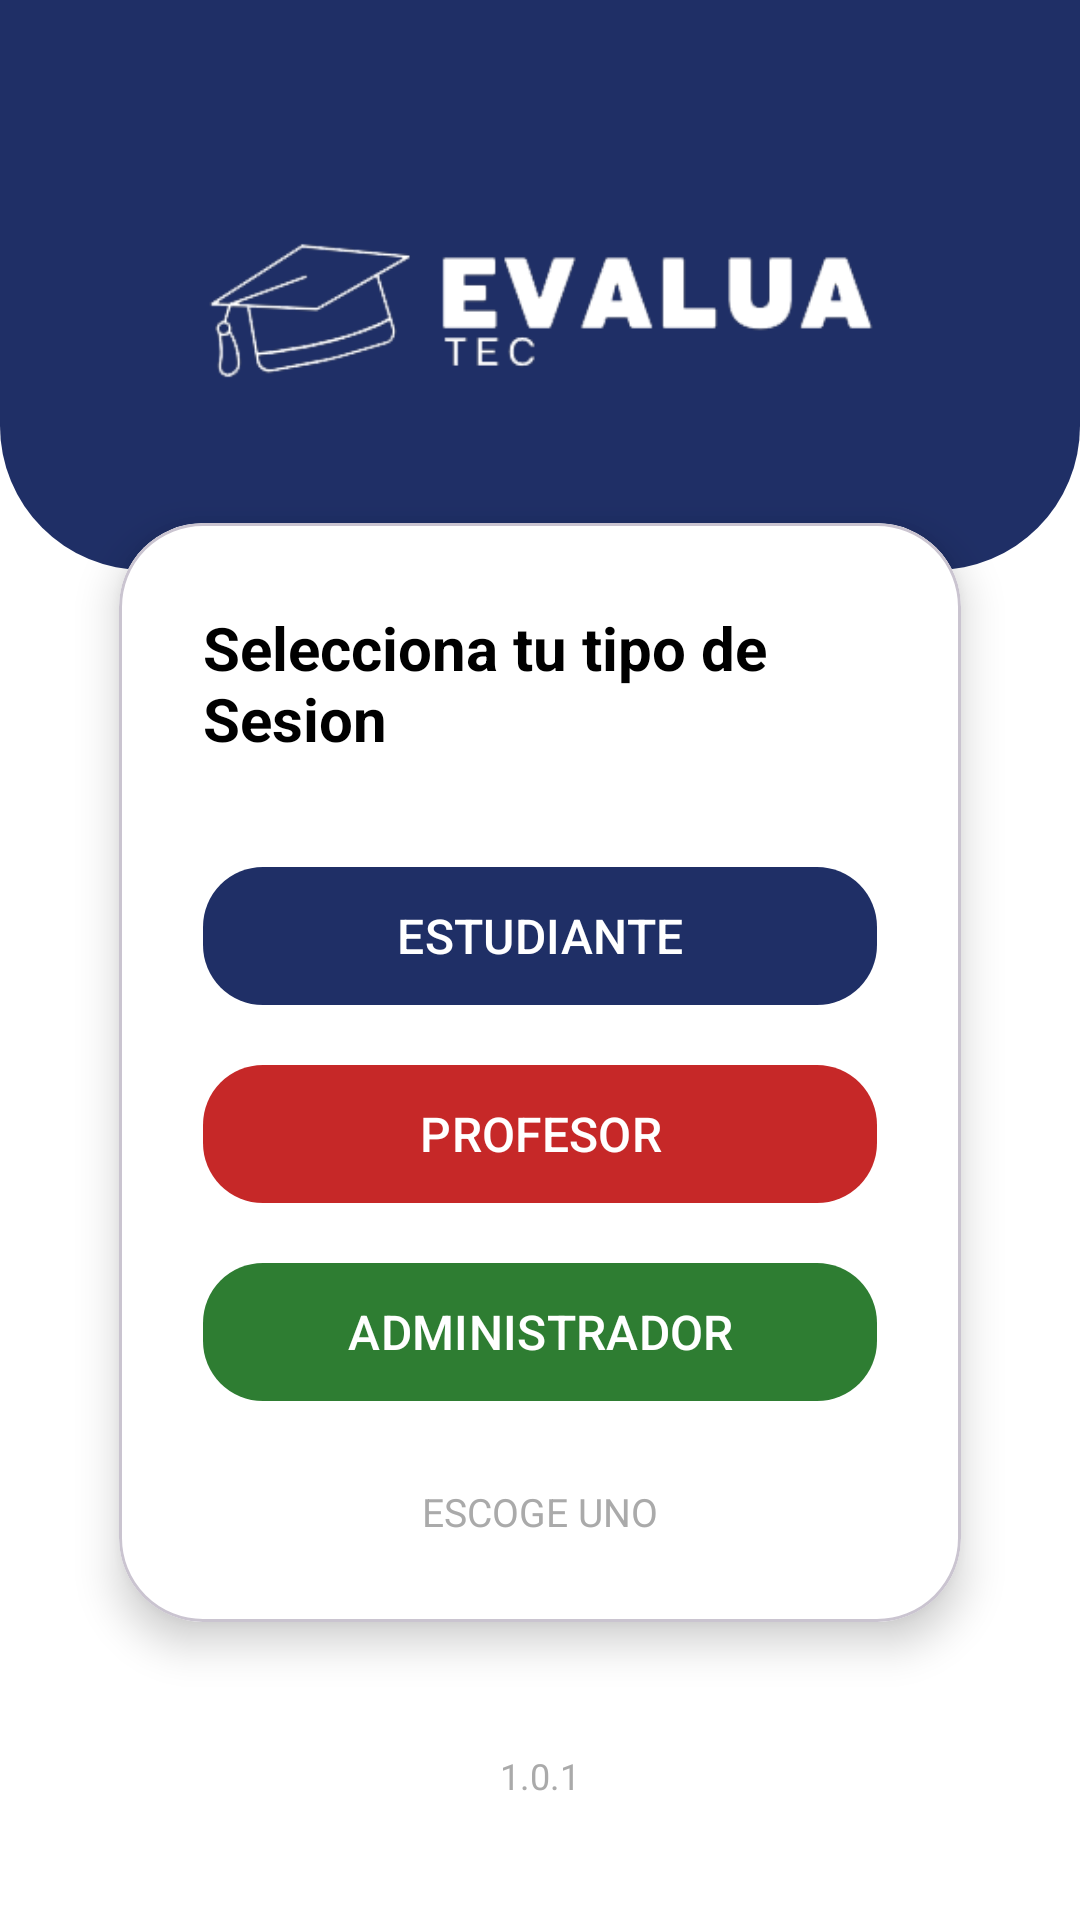

The Android layout XML behind this screen, and the referenced resources:
<!-- AndroidManifest.xml: application theme Theme.EvaluaTec -->
<!-- res/layout/activity_tipo_usuario.xml -->
<?xml version="1.0" encoding="utf-8"?>
<androidx.constraintlayout.widget.ConstraintLayout
    xmlns:android="http://schemas.android.com/apk/res/android"
    xmlns:app="http://schemas.android.com/apk/res-auto"
    android:layout_width="match_parent"
    android:layout_height="match_parent"
    android:background="@drawable/bg_gradient"
    android:padding="24dp">

    
    <ImageView
        android:id="@+id/ivLogo"
        android:layout_width="240dp"
        android:layout_height="100dp"
        android:src="@drawable/evaluatec"
        android:contentDescription="@string/app_logo"
        app:layout_constraintTop_toTopOf="parent"
        app:layout_constraintStart_toStartOf="parent"
        app:layout_constraintEnd_toEndOf="parent"
        android:layout_marginTop="32dp" />

    
    <com.google.android.material.card.MaterialCardView
        android:id="@+id/cardView"
        android:layout_width="0dp"
        android:layout_height="wrap_content"
        app:cardCornerRadius="28dp"
        app:cardElevation="8dp"
        android:backgroundTint="@android:color/white"
        app:layout_constraintTop_toBottomOf="@id/ivLogo"
        app:layout_constraintBottom_toTopOf="@id/tvVersion"
        app:layout_constraintStart_toStartOf="parent"
        app:layout_constraintEnd_toEndOf="parent"
        app:layout_constraintVertical_bias="0.3"
        app:layout_constraintWidth_percent="0.9">

        <LinearLayout
            android:layout_width="match_parent"
            android:layout_height="wrap_content"
            android:orientation="vertical"
            android:padding="28dp"
            android:gravity="center_horizontal">

            
            <TextView
                android:layout_width="wrap_content"
                android:layout_height="wrap_content"
                android:text="@string/select_login_method"
                android:textSize="20sp"
                android:textStyle="bold"
                android:textColor="@android:color/black"
                android:layout_marginBottom="24dp" />

            
            <com.google.android.material.button.MaterialButton
                android:id="@+id/btnEstudiante"
                android:layout_width="match_parent"
                android:layout_height="54dp"
                android:text="@string/student"
                android:textAllCaps="false"
                android:textSize="16sp"
                android:textColor="@android:color/white"
                app:icon="@drawable/school_24px"
                app:iconTint="@android:color/white"
                app:iconPadding="12dp"
                app:cornerRadius="20dp"
                app:backgroundTint="@color/blue_primary"
                android:layout_marginTop="8dp"/>

            <com.google.android.material.button.MaterialButton
                android:id="@+id/btnProfesor"
                android:layout_width="match_parent"
                android:layout_height="54dp"
                android:text="@string/teacher"
                android:textAllCaps="false"
                android:textSize="16sp"
                android:textColor="@android:color/white"
                app:icon="@drawable/person_book_24px"
                app:iconTint="@android:color/white"
                app:iconPadding="12dp"
                app:cornerRadius="20dp"
                app:backgroundTint="@color/red_dark"
                android:layout_marginTop="12dp"/>

            <com.google.android.material.button.MaterialButton
                android:id="@+id/btnAdmin"
                android:layout_width="match_parent"
                android:layout_height="54dp"
                android:text="@string/administrator"
                android:textAllCaps="false"
                android:textSize="16sp"
                android:textColor="@android:color/white"
                app:icon="@drawable/admin_panel_settings_24px"
                app:iconTint="@android:color/white"
                app:iconPadding="12dp"
                app:cornerRadius="20dp"
                app:backgroundTint="@color/green_dark"
                android:layout_marginTop="12dp"/>

            
            <TextView
                android:layout_width="wrap_content"
                android:layout_height="wrap_content"
                android:text="@string/select_option_to_continue"
                android:textSize="13sp"
                android:textColor="@android:color/darker_gray"
                android:layout_marginTop="24dp"/>
        </LinearLayout>
    </com.google.android.material.card.MaterialCardView>

    
    <TextView
        android:id="@+id/tvVersion"
        android:layout_width="wrap_content"
        android:layout_height="wrap_content"
        android:text="@string/app_version"
        android:textSize="12sp"
        android:textColor="@android:color/darker_gray"
        app:layout_constraintBottom_toBottomOf="parent"
        app:layout_constraintStart_toStartOf="parent"
        app:layout_constraintEnd_toEndOf="parent"
        android:layout_marginBottom="16dp"/>
</androidx.constraintlayout.widget.ConstraintLayout>
<!-- resources referenced by this layout -->
<resources>
  <color name="blue_primary">#1F2F66</color>
  <color name="green_dark">#2E7D32</color>
  <color name="red_dark">#C62828</color>
  <!-- drawable bg_gradient (drawable) -->
  <?xml version="1.0" encoding="utf-8"?>
  <layer-list xmlns:android="http://schemas.android.com/apk/res/android">
      <item>
          <shape android:shape="rectangle">
              <solid android:color="@color/white"/>
          </shape>
      </item>
      <item android:bottom="450dp">
          <shape android:shape="rectangle">
              <solid android:color="@color/blue_primary"/>
              <corners android:bottomLeftRadius="48dp"
                  android:bottomRightRadius="48dp"/>
          </shape>
      </item>
  </layer-list>
  <!-- drawable evaluatec: png bitmap (drawable, 10000 bytes) -->
  <string name="administrator">ADMINISTRADOR</string>
  <string name="app_logo">Logo</string>
  <string name="app_version">1.0.1</string>
  <string name="select_login_method">Selecciona tu tipo de Sesion</string>
  <string name="select_option_to_continue">ESCOGE UNO</string>
  <string name="student">ESTUDIANTE</string>
  <string name="teacher">PROFESOR</string>
  <style name="Theme.EvaluaTec" parent="Theme.Material3.DayNight.NoActionBar">
          <item name="windowNoTitle">true</item>
          <item name="windowActionBar">false</item>
          
          <item name="colorPrimary">#1A2B63</item>
          <item name="colorPrimaryVariant">#15224F</item>
          <item name="colorOnPrimary">#FFFFFF</item>
          
          <item name="colorSecondary">@color/teal_200</item>
          <item name="colorSecondaryVariant">@color/teal_700</item>
          <item name="colorOnSecondary">@color/black</item>
          <item name="android:textColorPrimary">@color/white</item>
          <item name="android:windowBackground">@color/background</item>
          
          <item name="android:statusBarColor">?attr/colorPrimaryVariant</item>
          <item name="textInputStyle">@style/Widget.Material3.TextInputLayout.OutlinedBox</item>
          
      </style>
  <color name="white">#FFFFFFFF</color>
  <color name="teal_200">#FF03DAC5</color>
  <color name="teal_700">#FF018786</color>
  <color name="black">#FF000000</color>
  <color name="background">#F8FAFC</color>
</resources>
